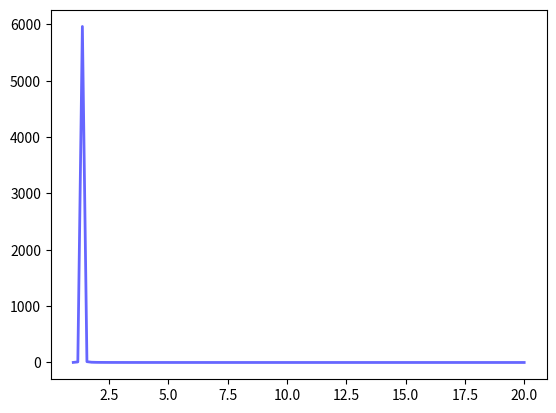

Reproduce this figure in Python.
from scipy.integrate import quad
import numpy as np
from scipy.stats import truncpareto
import matplotlib.pyplot as plt
import math

def calc_rho(x, l, alfa, maxv):
    ft = lambda t: t*truncpareto.pdf(t,alfa,maxv)
    integral= quad(ft, 1, x)
    return integral[0]*l

def m2(x, l, alfa, maxv):
    ft = lambda t: (t**2)*truncpareto.pdf(t,alfa,maxv)
    integral= quad(ft, 1, x)
    return integral[0]*l

def service_time(x, alfa, maxv):
    ft = lambda t: t*truncpareto.pdf(t,alfa,maxv)
    integral= quad(ft, 1, np.inf)
    return integral[0]

def last_integral(x, l, alfa, maxv):
    ft = lambda t: 1/(1-calc_rho(x, l, alfa, maxv))
    integral= quad(ft, 1, x)
    return integral[0]

def srpt_response_time(x, l, alfa, maxv):
    numerator = l*(m2(x, l, alfa, maxv)+(x**2)*(1-truncpareto.cdf(x, alfa, maxv)))
    denominator = 2*(1-calc_rho(x, l, alfa, maxv))**2
    return (numerator/denominator)+last_integral(x, l, alfa, maxv)

def slowdown(rho, l, mu, sigma, job_size):
    return srpt_response_time(job_size, l, alfa, maxv)/job_size

fig, ax = plt.subplots(1, 1)
max_y_value = 15
alfa = 1.4
maxv = 10000
rho = 0.7
mu = truncpareto.mean(alfa, maxv)
l = rho * mu
sigma = math.sqrt(truncpareto.var(alfa, maxv))

# ax.set_yscale('log')
# ax.set_xscale('log')
x_values = np.linspace(1,20,100)

y_SRPT_values = []
for x in x_values:
    y_SRPT_values.append(slowdown(0.7, l, mu, sigma, x))

ax.plot(x_values, y_SRPT_values, 'b-', lw=2, alpha=0.6, label='SRPT_slowdown')

plt.show()

print(calc_rho(10, l, alfa, maxv))
print(service_time(2, alfa, maxv))
print(m2(10, l, alfa, maxv))
